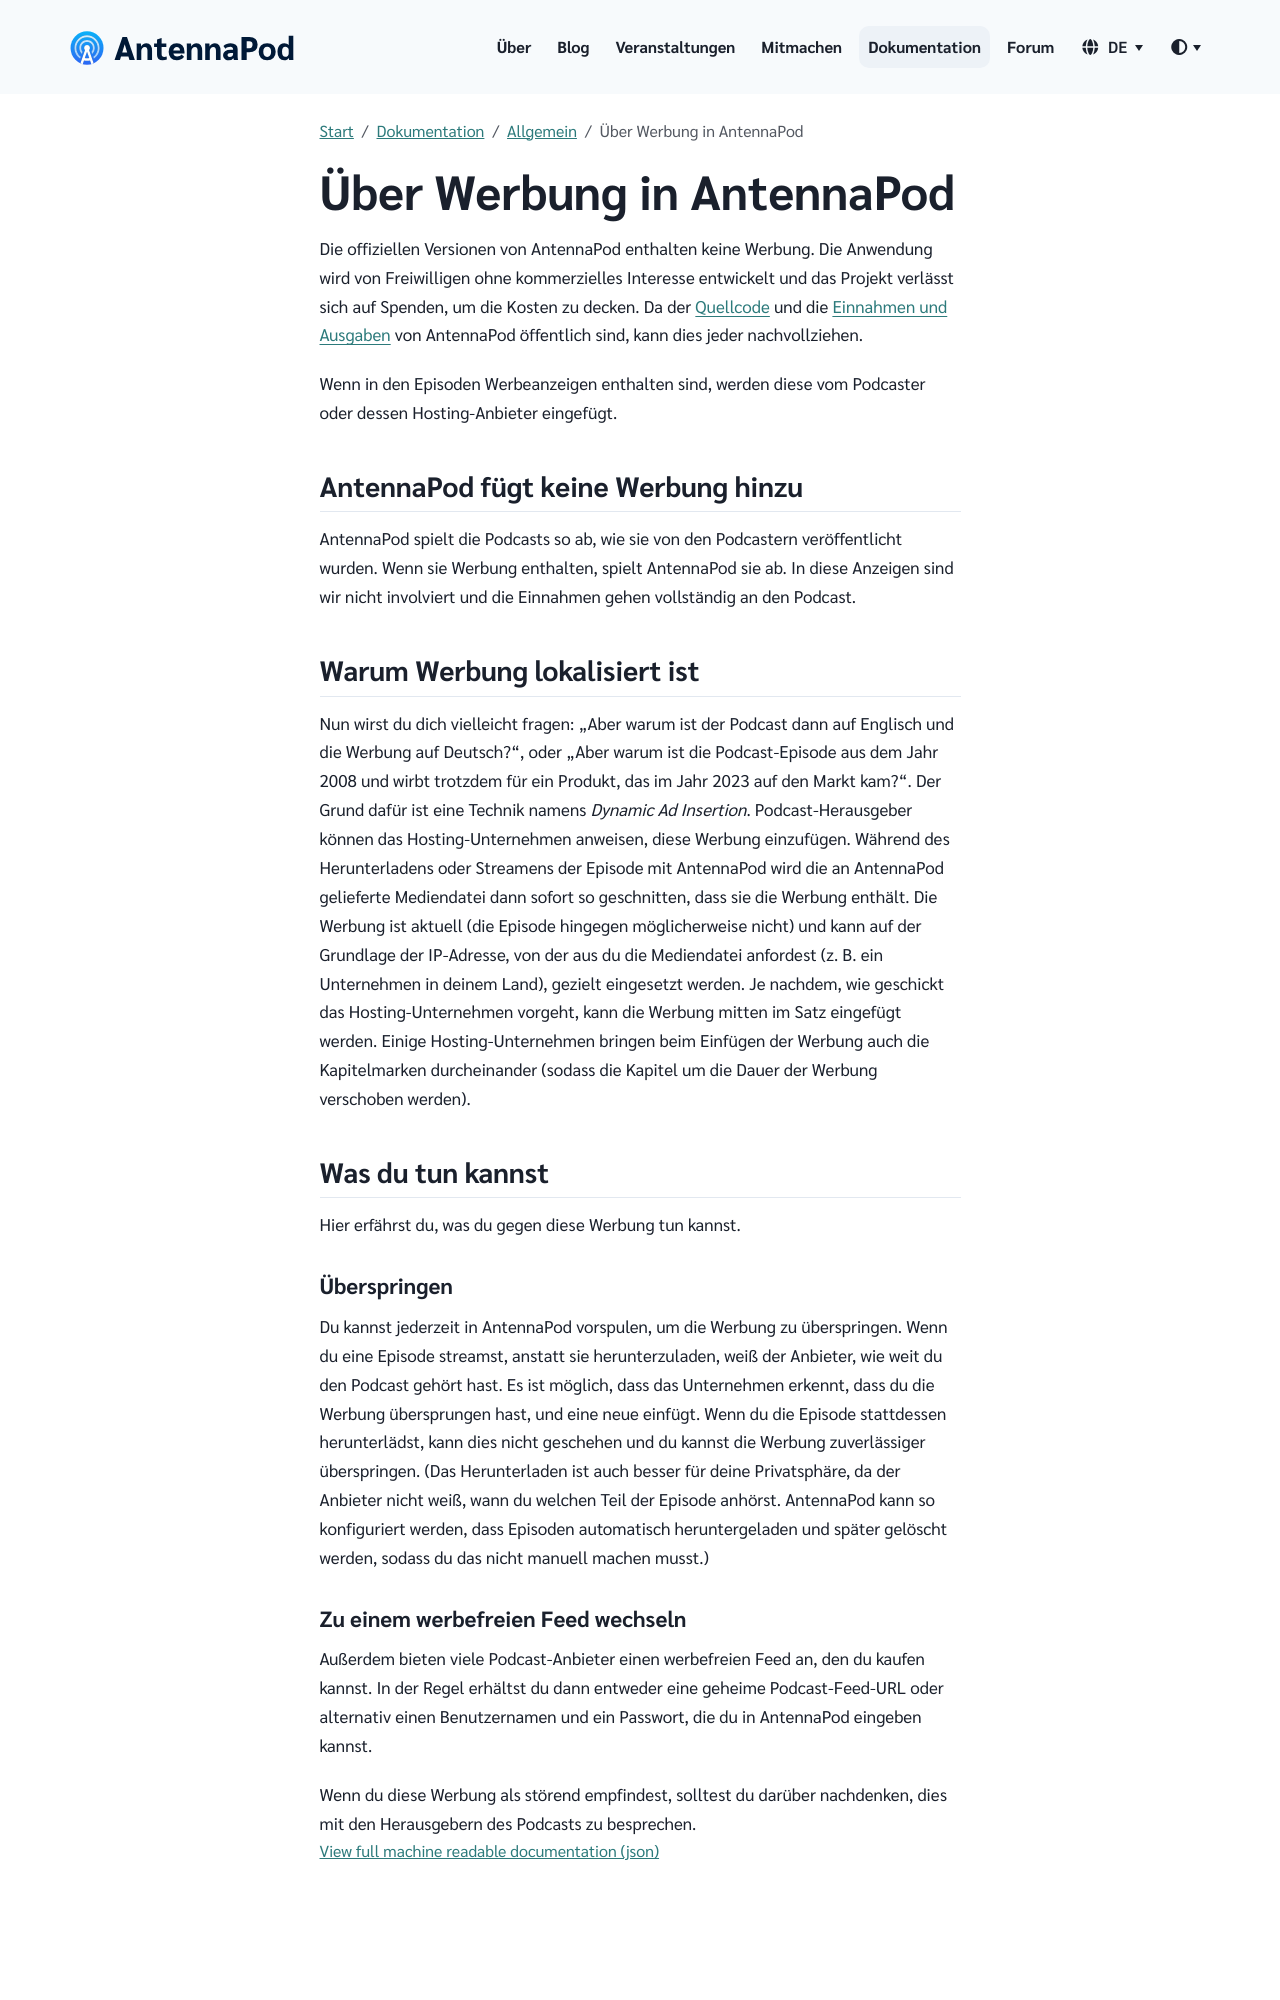

repository: AntennaPod/antennapod.github.io · page: de/documentation/general/ads.html · generator: jekyll

Die offiziellen Versionen von AntennaPod enthalten keine Werbung. Die Anwendung wird von Freiwilligen ohne kommerzielles Interesse entwickelt und das Projekt verlässt sich auf Spenden, um die Kosten zu decken. Da der [Quellcode](https://github.com/AntennaPod/AntennaPod) und die [Einnahmen und Ausgaben](https://opencollective.com/antennapod#category-BUDGET) von AntennaPod öffentlich sind, kann dies jeder nachvollziehen.

Wenn in den Episoden Werbeanzeigen enthalten sind, werden diese vom Podcaster oder dessen Hosting-Anbieter eingefügt.

## AntennaPod fügt keine Werbung hinzu

AntennaPod spielt die Podcasts so ab, wie sie von den Podcastern veröffentlicht wurden. Wenn sie Werbung enthalten, spielt AntennaPod sie ab. In diese Anzeigen sind wir nicht involviert und die Einnahmen gehen vollständig an den Podcast.

## Warum Werbung lokalisiert ist

Nun wirst du dich vielleicht fragen: „Aber warum ist der Podcast dann auf Englisch und die Werbung auf Deutsch?“, oder „Aber warum ist die Podcast-Episode aus dem Jahr 2008 und wirbt trotzdem für ein Produkt, das im Jahr 2023 auf den Markt kam?“. Der Grund dafür ist eine Technik namens *Dynamic Ad Insertion*. Podcast-Herausgeber können das Hosting-Unternehmen anweisen, diese Werbung einzufügen. Während des Herunterladens oder Streamens der Episode mit AntennaPod wird die an AntennaPod gelieferte Mediendatei dann sofort so geschnitten, dass sie die Werbung enthält. Die Werbung ist aktuell (die Episode hingegen möglicherweise nicht) und kann auf der Grundlage der IP-Adresse, von der aus du die Mediendatei anfordest (z. B. ein Unternehmen in deinem Land), gezielt eingesetzt werden. Je nachdem, wie geschickt das Hosting-Unternehmen vorgeht, kann die Werbung mitten im Satz eingefügt werden. Einige Hosting-Unternehmen bringen beim Einfügen der Werbung auch die Kapitelmarken durcheinander (sodass die Kapitel um die Dauer der Werbung verschoben werden).

## Was du tun kannst

Hier erfährst du, was du gegen diese Werbung tun kannst.
